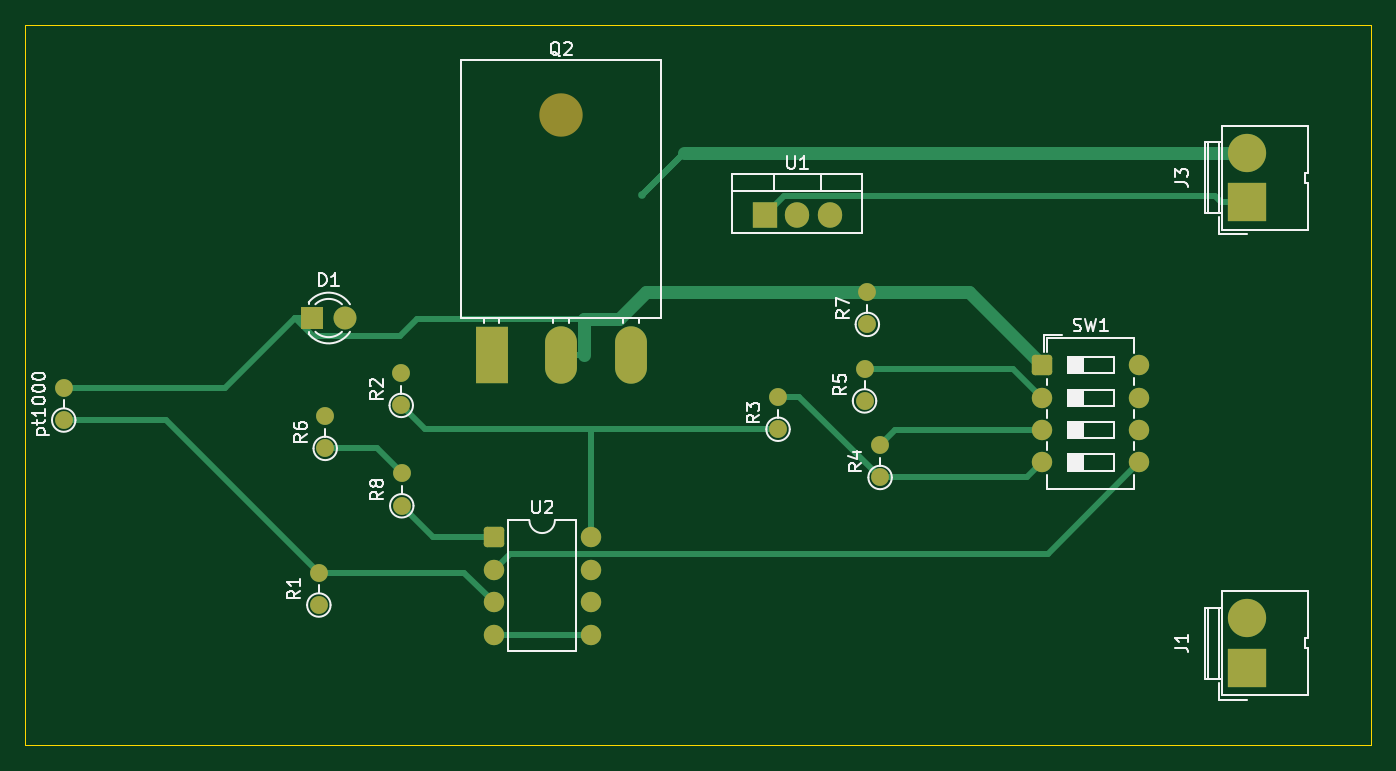
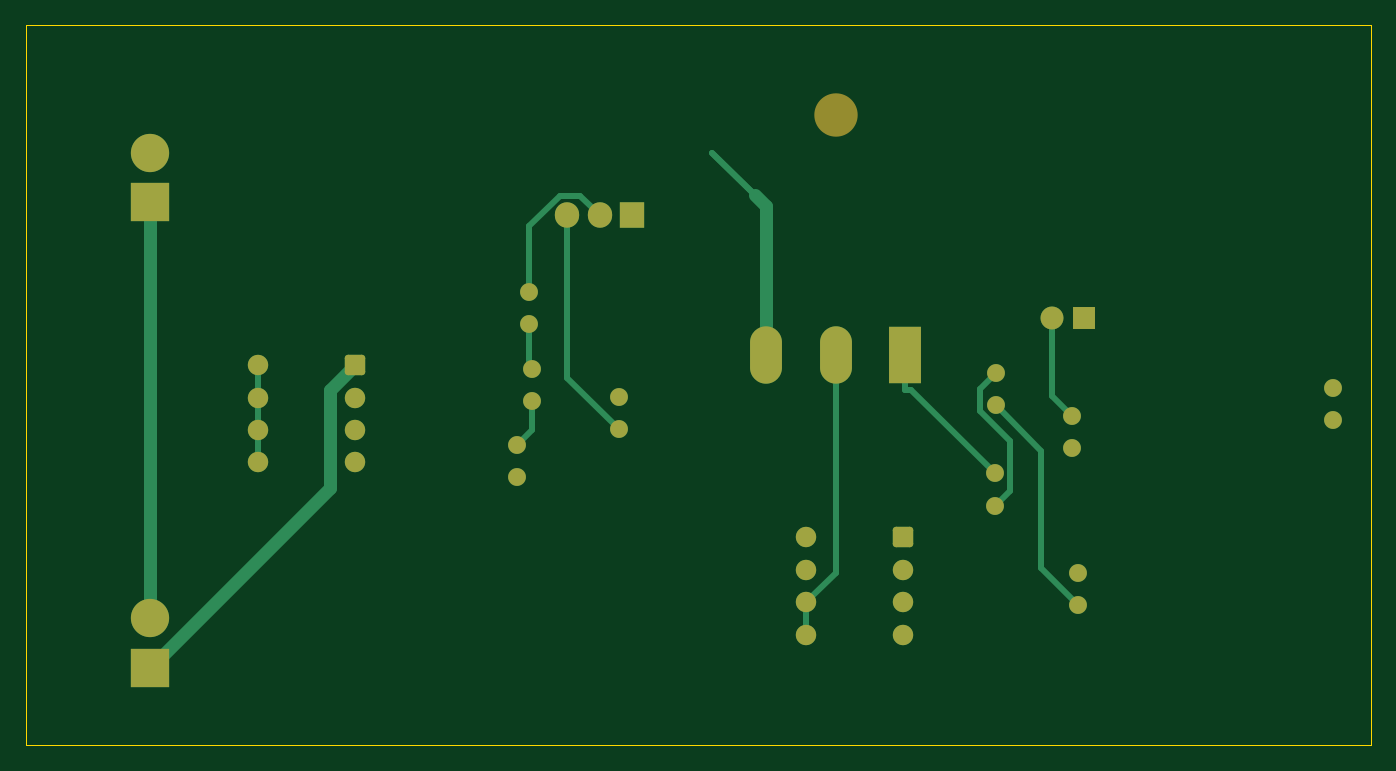
Circuit board: 9 layer files. Board 105.5 x 56.5 mm.
- bottom_copper: atlas-test-task-B_Cu.gbr (6842 bytes)
- bottom_mask: atlas-test-task-B_Mask.gbr (2972 bytes)
- paste: atlas-test-task-B_Paste.gbr (502 bytes)
- bottom_silk: atlas-test-task-B_Silkscreen.gbr (503 bytes)
- outline: atlas-test-task-Edge_Cuts.gbr (656 bytes)
- top_copper: atlas-test-task-F_Cu.gbr (7441 bytes)
- top_mask: atlas-test-task-F_Mask.gbr (2972 bytes)
- paste: atlas-test-task-F_Paste.gbr (502 bytes)
- top_silk: atlas-test-task-F_Silkscreen.gbr (28443 bytes)

=== bottom_copper: atlas-test-task-B_Cu.gbr (6842 bytes, source omitted) ===
=== bottom_mask: atlas-test-task-B_Mask.gbr (2972 bytes, source withheld) ===
=== paste: atlas-test-task-B_Paste.gbr ===
%TF.GenerationSoftware,KiCad,Pcbnew,9.0.2-9.0.2-0~ubuntu24.04.1*%
%TF.CreationDate,2025-10-22T08:36:29+03:00*%
%TF.ProjectId,atlas-test-task,61746c61-732d-4746-9573-742d7461736b,rev?*%
%TF.SameCoordinates,Original*%
%TF.FileFunction,Paste,Bot*%
%TF.FilePolarity,Positive*%
%FSLAX46Y46*%
G04 Gerber Fmt 4.6, Leading zero omitted, Abs format (unit mm)*
G04 Created by KiCad (PCBNEW 9.0.2-9.0.2-0~ubuntu24.04.1) date 2025-10-22 08:36:29*
%MOMM*%
%LPD*%
G01*
G04 APERTURE LIST*
G04 APERTURE END LIST*
M02*

=== bottom_silk: atlas-test-task-B_Silkscreen.gbr ===
%TF.GenerationSoftware,KiCad,Pcbnew,9.0.2-9.0.2-0~ubuntu24.04.1*%
%TF.CreationDate,2025-10-22T08:36:29+03:00*%
%TF.ProjectId,atlas-test-task,61746c61-732d-4746-9573-742d7461736b,rev?*%
%TF.SameCoordinates,Original*%
%TF.FileFunction,Legend,Bot*%
%TF.FilePolarity,Positive*%
%FSLAX46Y46*%
G04 Gerber Fmt 4.6, Leading zero omitted, Abs format (unit mm)*
G04 Created by KiCad (PCBNEW 9.0.2-9.0.2-0~ubuntu24.04.1) date 2025-10-22 08:36:29*
%MOMM*%
%LPD*%
G01*
G04 APERTURE LIST*
G04 APERTURE END LIST*
M02*

=== outline: atlas-test-task-Edge_Cuts.gbr ===
%TF.GenerationSoftware,KiCad,Pcbnew,9.0.2-9.0.2-0~ubuntu24.04.1*%
%TF.CreationDate,2025-10-22T08:36:29+03:00*%
%TF.ProjectId,atlas-test-task,61746c61-732d-4746-9573-742d7461736b,rev?*%
%TF.SameCoordinates,Original*%
%TF.FileFunction,Profile,NP*%
%FSLAX46Y46*%
G04 Gerber Fmt 4.6, Leading zero omitted, Abs format (unit mm)*
G04 Created by KiCad (PCBNEW 9.0.2-9.0.2-0~ubuntu24.04.1) date 2025-10-22 08:36:29*
%MOMM*%
%LPD*%
G01*
G04 APERTURE LIST*
%TA.AperFunction,Profile*%
%ADD10C,0.050000*%
%TD*%
G04 APERTURE END LIST*
D10*
X61000000Y-66000000D02*
X166500000Y-66000000D01*
X166500000Y-122500000D01*
X61000000Y-122500000D01*
X61000000Y-66000000D01*
M02*

=== top_copper: atlas-test-task-F_Cu.gbr (7441 bytes, source omitted) ===
=== top_mask: atlas-test-task-F_Mask.gbr (2972 bytes, source withheld) ===
=== paste: atlas-test-task-F_Paste.gbr ===
%TF.GenerationSoftware,KiCad,Pcbnew,9.0.2-9.0.2-0~ubuntu24.04.1*%
%TF.CreationDate,2025-10-22T08:36:29+03:00*%
%TF.ProjectId,atlas-test-task,61746c61-732d-4746-9573-742d7461736b,rev?*%
%TF.SameCoordinates,Original*%
%TF.FileFunction,Paste,Top*%
%TF.FilePolarity,Positive*%
%FSLAX46Y46*%
G04 Gerber Fmt 4.6, Leading zero omitted, Abs format (unit mm)*
G04 Created by KiCad (PCBNEW 9.0.2-9.0.2-0~ubuntu24.04.1) date 2025-10-22 08:36:29*
%MOMM*%
%LPD*%
G01*
G04 APERTURE LIST*
G04 APERTURE END LIST*
M02*

=== top_silk: atlas-test-task-F_Silkscreen.gbr (28443 bytes, source omitted) ===
